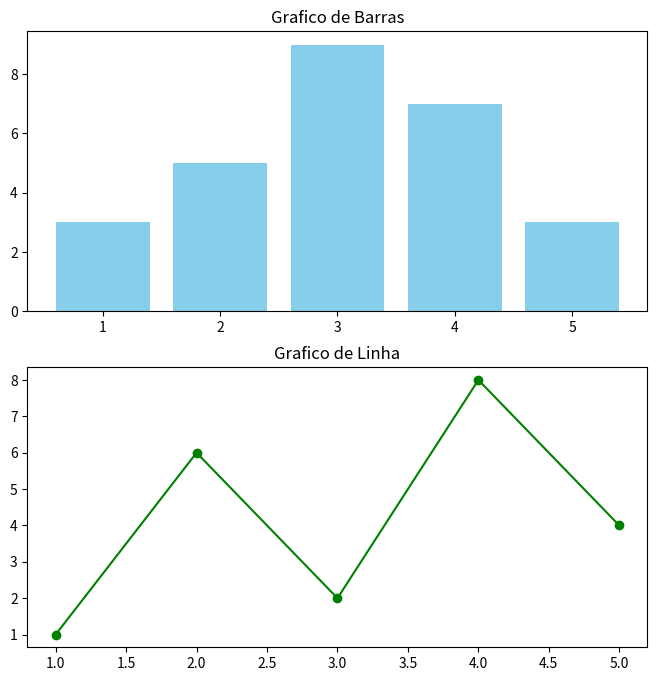

Python code for this plot:
import matplotlib.pyplot as plt
import numpy as np

x = np.arange(1, 6)
y1 = np.array([3, 5, 9, 7, 3])
y2 = np.array([1, 6, 2, 8, 4])

fig, ax= plt.subplots(2, figsize=(8, 8))

ax[0].bar(x, y1, color='skyblue')
ax[0].set_title('Grafico de Barras')

ax[1].plot(x, y2, marker='o', linestyle='-', color='green')
ax[1].set_title('Grafico de Linha')


plt.show()
